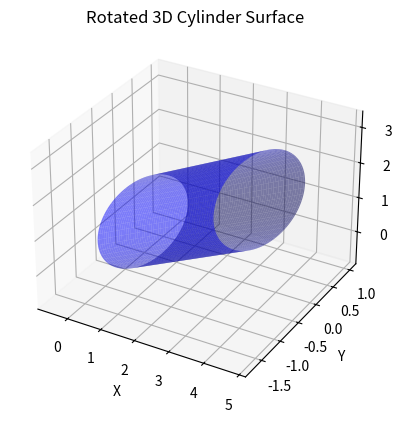

The matplotlib source for this figure:
import numpy as np
import matplotlib.pyplot as plt
from mpl_toolkits.mplot3d import Axes3D

def generate_cylinder_surface(coordinates, radius, height, num_points=100):
    phi = np.linspace(0, 2 * np.pi, num_points)
    z = np.linspace(0, height, num_points)
    Phi, Z = np.meshgrid(phi, z)
    
    X = coordinates[0] + radius * np.cos(Phi)
    Y = coordinates[1] + radius * np.sin(Phi)
    
    cylinder_points = np.array([X.flatten(), Y.flatten(), Z.flatten()]).T
    return cylinder_points

def rotate_points(points, rotation_matrix):
    return np.dot(points, rotation_matrix.T)

# Example cylinder parameters
cylinder_coordinates = np.array([0, 0, 0])  # Center of the cylinder
cylinder_radius = 1.0
cylinder_height = 5.0

cylinder_points = generate_cylinder_surface(cylinder_coordinates, cylinder_radius, cylinder_height)

# Define rotation angles (in radians)
angle_x = np.radians(45)
angle_y = np.radians(45)
angle_z = np.radians(45)

# Create rotation matrices for each axis
rotation_matrix_x = np.array([[1, 0, 0],
                              [0, np.cos(angle_x), -np.sin(angle_x)],
                              [0, np.sin(angle_x), np.cos(angle_x)]])

rotation_matrix_y = np.array([[np.cos(angle_y), 0, np.sin(angle_y)],
                              [0, 1, 0],
                              [-np.sin(angle_y), 0, np.cos(angle_y)]])

rotation_matrix_z = np.array([[np.cos(angle_z), -np.sin(angle_z), 0],
                              [np.sin(angle_z), np.cos(angle_z), 0],
                              [0, 0, 1]])

# Apply rotations
cylinder_points = rotate_points(cylinder_points, rotation_matrix_x)
cylinder_points = rotate_points(cylinder_points, rotation_matrix_y)
cylinder_points = rotate_points(cylinder_points, rotation_matrix_z)

def to_mesh(matrix):
    print(matrix.shape[0])
    # Reshape points to meshgrid shape
    num_points = int(np.sqrt(matrix.shape[0]))
    print(num_points)
    X = matrix[:, 0].reshape((num_points, num_points))
    Y = matrix[:, 1].reshape((num_points, num_points))
    Z = matrix[:, 2].reshape((num_points, num_points))
    return [X, Y, Z]


X, Y, Z = to_mesh(cylinder_points)

fig = plt.figure()
ax = fig.add_subplot(111, projection='3d')

ax.plot_surface(X, Y, Z, color='b', alpha=0.5)

ax.set_xlabel('X')
ax.set_ylabel('Y')
ax.set_zlabel('Z')
ax.set_title('Rotated 3D Cylinder Surface')

plt.show()
